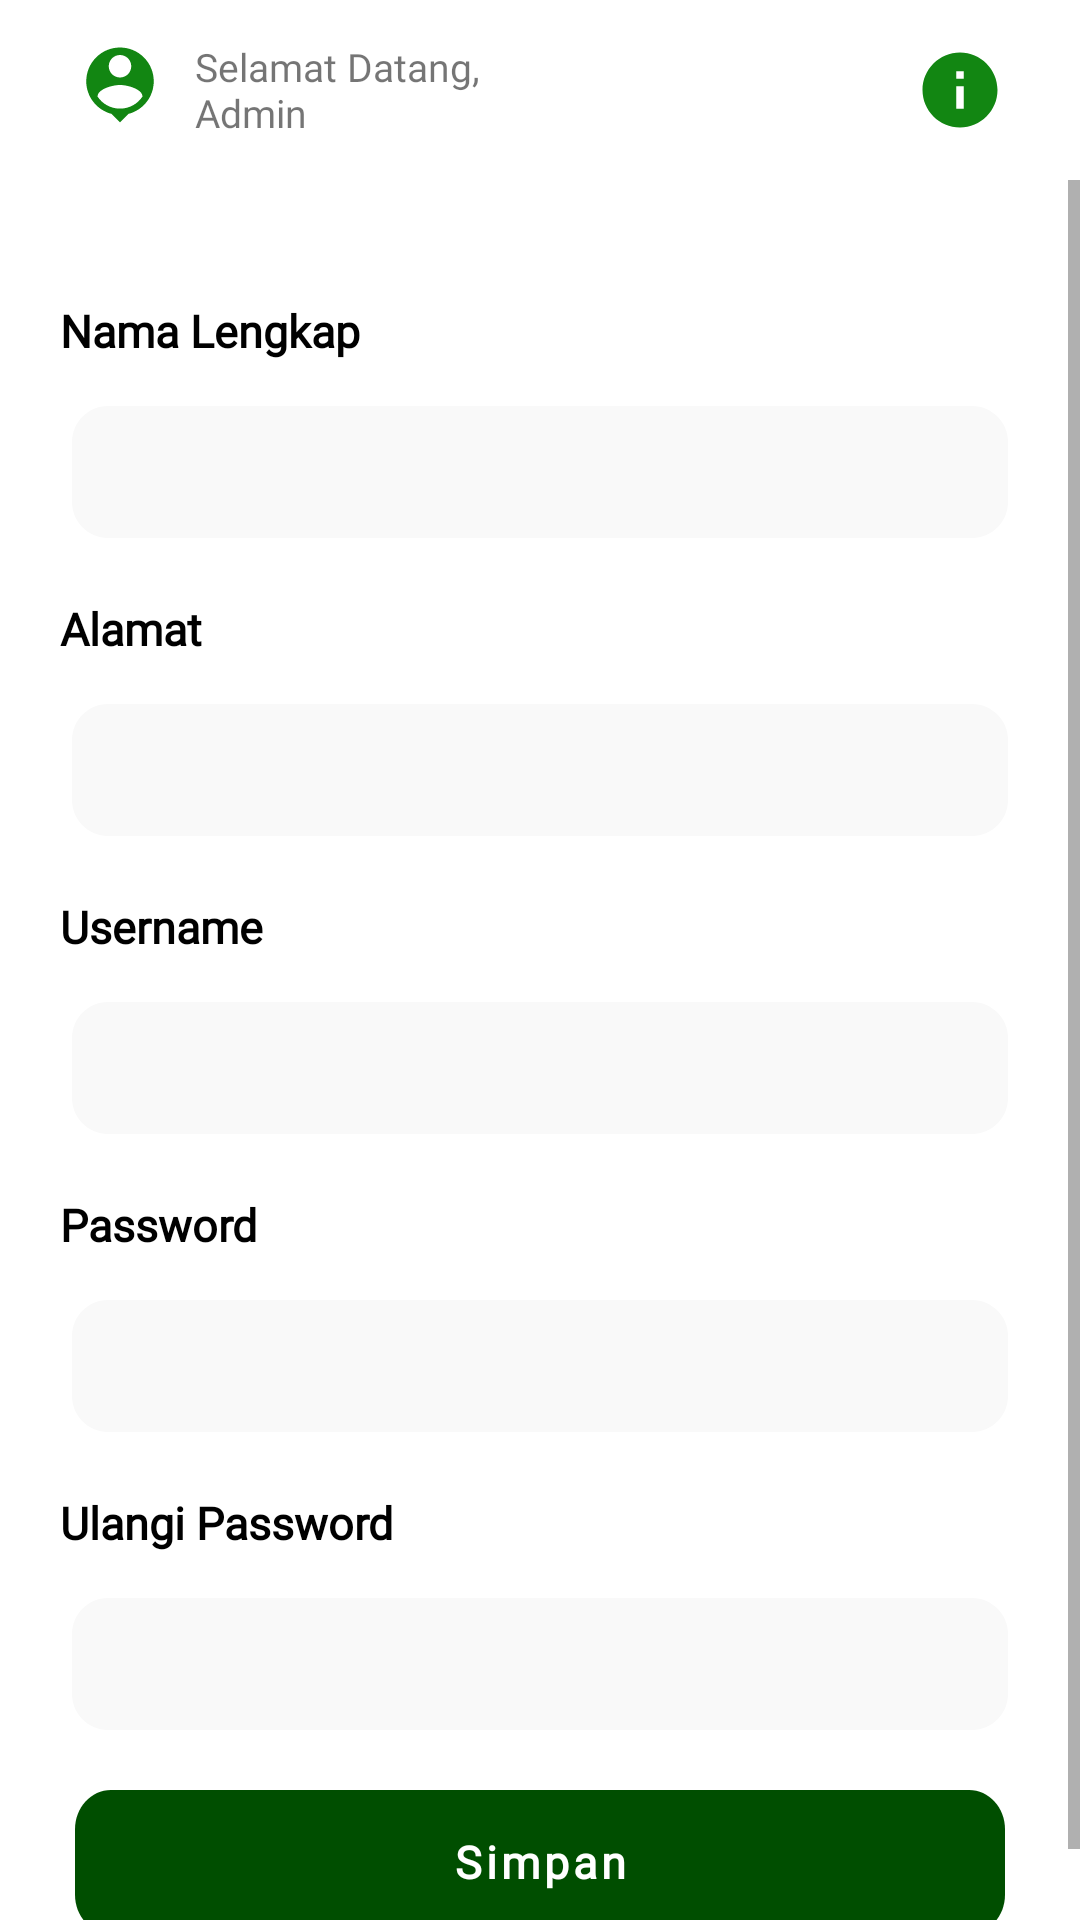

This screen was rendered from an Android layout file. Write that file and the resources it references.
<!-- AndroidManifest.xml: application theme Theme.Puskesmas -->
<!-- res/layout/fragment_pegawai.xml -->
<?xml version="1.0" encoding="utf-8"?>
<layout xmlns:android="http://schemas.android.com/apk/res/android"
    xmlns:tools="http://schemas.android.com/tools"
    xmlns:app="http://schemas.android.com/apk/res-auto">

    <data>

    </data>

    <androidx.constraintlayout.widget.ConstraintLayout
        android:layout_width="match_parent"
        android:layout_height="match_parent"
        tools:context=".ui.PegawaiFragment">


        <RelativeLayout
            android:id="@+id/rlinfo"
            android:layout_width="match_parent"
            android:layout_height="60dp"
            app:layout_constraintEnd_toEndOf="parent"
            app:layout_constraintStart_toStartOf="parent"
            app:layout_constraintTop_toTopOf="parent">

            <LinearLayout
                android:layout_width="wrap_content"
                android:layout_height="wrap_content"
                android:layout_centerVertical="true"
                android:id="@+id/btnprofil"
                android:orientation="horizontal">

                <ImageView
                    android:id="@+id/person"
                    android:layout_width="30dp"
                    android:layout_height="30dp"
                    android:layout_marginLeft="25dp"
                    android:background="@drawable/ic_baseline_person_pin_24" />

                <TextView
                    android:layout_width="96dp"
                    android:layout_height="wrap_content"
                    android:layout_centerVertical="true"
                    android:layout_marginLeft="10dp"
                    android:layout_toRightOf="@id/person"
                    android:fontFamily="@font/roboto_medium"
                    android:text="Selamat Datang, Admin"
                    android:textSize="13dp"

                    />
            </LinearLayout>


            <ImageView
                android:id="@+id/info"
                android:layout_width="30dp"
                android:layout_height="30dp"
                android:layout_alignParentEnd="true"
                android:layout_centerVertical="true"
                android:layout_marginLeft="25dp"
                android:layout_marginRight="25dp"
                android:background="@drawable/ic_baseline_info_24" />
        </RelativeLayout>

        <ScrollView
            android:layout_width="match_parent"
            android:layout_height="0dp"
            app:layout_constraintBottom_toBottomOf="parent"
            app:layout_constraintTop_toBottomOf="@+id/rlinfo">

            <LinearLayout
                android:layout_width="match_parent"
                android:layout_height="wrap_content"
                android:orientation="vertical">

                <TextView
                    android:layout_width="wrap_content"
                    android:layout_height="wrap_content"
                    android:layout_marginLeft="20dp"
                    android:layout_marginTop="40dp"
                    android:fontFamily="@font/roboto_medium"
                    android:text="Nama Lengkap"
                    android:textColor="@color/black"
                    android:textSize="15dp"
                    android:textStyle="bold" />

                <com.google.android.material.textfield.TextInputEditText
                    android:id="@+id/edtnama"
                    android:layout_width="match_parent"
                    android:layout_height="wrap_content"
                    android:layout_marginLeft="24dp"
                    android:layout_marginTop="15dp"
                    android:layout_marginRight="24dp"
                    android:background="@drawable/inputsignin"
                    android:paddingLeft="10dp" />


                <TextView
                    android:layout_width="wrap_content"
                    android:layout_height="wrap_content"
                    android:layout_marginLeft="20dp"
                    android:layout_marginTop="20dp"
                    android:fontFamily="@font/roboto_medium"
                    android:text="Alamat"
                    android:textColor="@color/black"
                    android:textSize="15dp"
                    android:textStyle="bold" />


                <com.google.android.material.textfield.TextInputEditText
                    android:id="@+id/edtalamat"
                    android:layout_width="match_parent"
                    android:layout_height="wrap_content"
                    android:layout_marginLeft="24dp"
                    android:layout_marginTop="15dp"
                    android:layout_marginRight="24dp"
                    android:background="@drawable/inputsignin"
                    android:paddingLeft="10dp" />


                <TextView
                    android:layout_width="wrap_content"
                    android:layout_height="wrap_content"
                    android:layout_marginLeft="20dp"
                    android:layout_marginTop="20dp"
                    android:fontFamily="@font/roboto_medium"
                    android:text="Username"
                    android:textColor="@color/black"
                    android:textSize="15dp"
                    android:textStyle="bold" />

                <com.google.android.material.textfield.TextInputEditText
                    android:id="@+id/edtusername"
                    android:layout_width="match_parent"
                    android:layout_height="wrap_content"
                    android:layout_marginLeft="24dp"
                    android:layout_marginTop="15dp"
                    android:layout_marginRight="24dp"
                    android:background="@drawable/inputsignin"
                    android:paddingLeft="10dp" />

                <TextView
                    android:layout_width="wrap_content"
                    android:layout_height="wrap_content"
                    android:layout_marginLeft="20dp"
                    android:layout_marginTop="20dp"
                    android:fontFamily="@font/roboto_medium"
                    android:text="Password"
                    android:textColor="@color/black"
                    android:textSize="15dp"
                    android:textStyle="bold" />

                <com.google.android.material.textfield.TextInputEditText
                    android:id="@+id/edtpassword"
                    android:layout_width="match_parent"
                    android:layout_height="wrap_content"
                    android:layout_marginLeft="24dp"
                    android:layout_marginTop="15dp"
                    android:layout_marginRight="24dp"
                    android:background="@drawable/inputsignin"
                    android:paddingLeft="10dp" />


                <TextView
                    android:layout_width="wrap_content"
                    android:layout_height="wrap_content"
                    android:layout_marginLeft="20dp"
                    android:layout_marginTop="20dp"
                    android:fontFamily="@font/roboto_medium"
                    android:text="Ulangi Password"
                    android:textColor="@color/black"
                    android:textSize="15dp"
                    android:textStyle="bold" />

                <com.google.android.material.textfield.TextInputEditText
                    android:id="@+id/edtconfrimpassword"
                    android:layout_width="match_parent"
                    android:layout_height="wrap_content"
                    android:layout_marginLeft="24dp"
                    android:layout_marginTop="15dp"
                    android:layout_marginRight="24dp"
                    android:background="@drawable/inputsignin"
                    android:inputType="text"
                    android:paddingLeft="10dp" />

                <com.google.android.material.button.MaterialButton
                    android:id="@id/btnselanjutnya"
                    android:layout_width="wrap_content"
                    android:layout_height="wrap_content"
                    android:layout_gravity="center"
                    android:layout_marginTop="20dp"
                    android:layout_marginBottom="20dp"
                    android:background="@drawable/inputsignin"
                    android:fontFamily="@font/roboto_medium"
                    android:text="Simpan"
                    android:textAllCaps="false"
                    android:textColor="@color/white"
                    android:textSize="15dp"
                    android:textStyle="bold"
                    app:backgroundTint="@color/hijau" />


            </LinearLayout>
        </ScrollView>

    </androidx.constraintlayout.widget.ConstraintLayout>
</layout>
<!-- resources referenced by this layout -->
<resources>
  <color name="black">#FF000000</color>
  <color name="hijau">#004E00</color>
  <color name="white">#FFFFFFFF</color>
  <!-- drawable ic_baseline_info_24 (drawable) -->
  <vector android:height="24dp" android:tint="#128612"
      android:viewportHeight="24" android:viewportWidth="24"
      android:width="24dp" xmlns:android="http://schemas.android.com/apk/res/android">
      <path android:fillColor="@android:color/white" android:pathData="M12,2C6.48,2 2,6.48 2,12s4.48,10 10,10 10,-4.48 10,-10S17.52,2 12,2zM13,17h-2v-6h2v6zM13,9h-2L11,7h2v2z"/>
  </vector>
  <!-- drawable ic_baseline_person_pin_24 (drawable) -->
  <vector android:height="24dp" android:tint="#128612"
      android:viewportHeight="24" android:viewportWidth="24"
      android:width="24dp" xmlns:android="http://schemas.android.com/apk/res/android">
      <path android:fillColor="@android:color/white" android:pathData="M12,2c-4.97,0 -9,4.03 -9,9 0,4.17 2.84,7.67 6.69,8.69L12,22l2.31,-2.31C18.16,18.67 21,15.17 21,11c0,-4.97 -4.03,-9 -9,-9zM12,4c1.66,0 3,1.34 3,3s-1.34,3 -3,3 -3,-1.34 -3,-3 1.34,-3 3,-3zM12,18.3c-2.5,0 -4.71,-1.28 -6,-3.22 0.03,-1.99 4,-3.08 6,-3.08 1.99,0 5.97,1.09 6,3.08 -1.29,1.94 -3.5,3.22 -6,3.22z"/>
  </vector>
  <!-- drawable inputsignin (drawable) -->
  <?xml version="1.0" encoding="utf-8"?>
  <vector
      xmlns:android="http://schemas.android.com/apk/res/android"
      xmlns:aapt="http://schemas.android.com/aapt"
      android:width="310dp"
      android:height="43.98dp"
      android:viewportWidth="310"
      android:viewportHeight="43.98"
      >
  
      <group>
  
          <clip-path
              android:pathData="M12 0H298C304.627 0 310 5.37258 310 12V31.9817C310 38.6091 304.627 43.9817 298 43.9817H12C5.37258 43.9817 0 38.6091 0 31.9817V12C0 5.37258 5.37258 0 12 0Z"
              />
  
          <path
              android:pathData="M0 0V43.9817H310V0"
              android:fillColor="#F9F9F9"
              />
  
  
      </group>
  
  </vector>
  <style name="Theme.Puskesmas" parent="Theme.MaterialComponents.DayNight.NoActionBar">
          
          <item name="colorPrimary">@color/purple_500</item>
          <item name="colorPrimaryVariant">@color/purple_700</item>
          <item name="colorOnPrimary">@color/white</item>
          
          <item name="colorSecondary">@color/teal_200</item>
          <item name="colorSecondaryVariant">@color/teal_700</item>
          <item name="colorOnSecondary">@color/black</item>
          
          <item name="android:statusBarColor" tools:targetApi="l">?attr/colorPrimaryVariant</item>
          
      </style>
  <color name="purple_500">#FF6200EE</color>
  <color name="purple_700">#FF3700B3</color>
  <color name="teal_200">#FF03DAC5</color>
  <color name="teal_700">#FF018786</color>
</resources>
